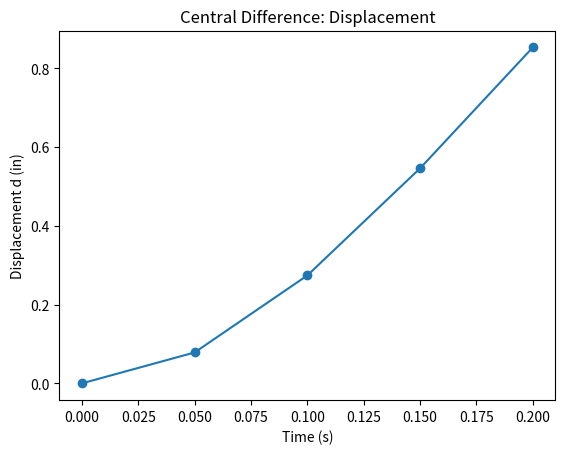
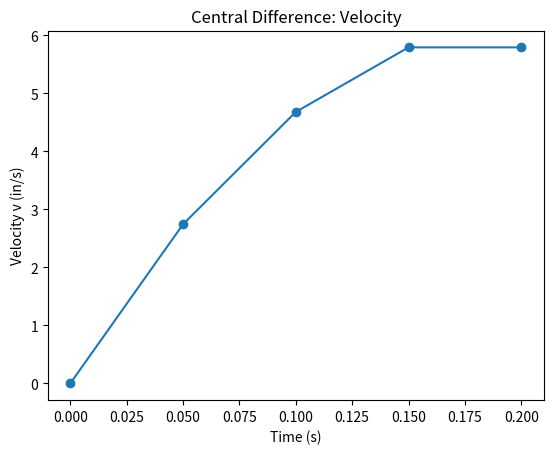
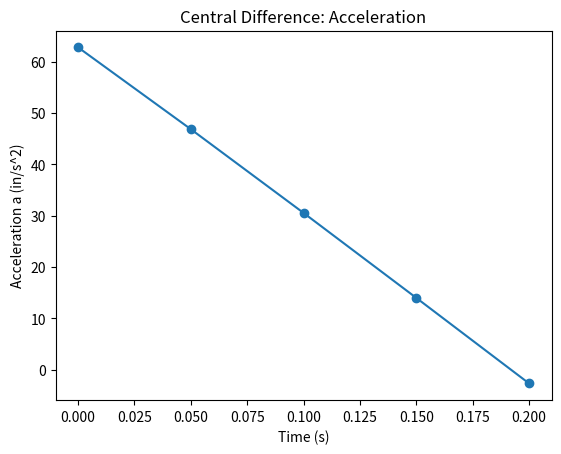

Source code (Python) for these figures, in order:
# Central Difference Method for an SDOF spring–mass system
# Example matches the slide: m=31.83 lb*s^2/in, k=100 lb/in
# Force: triangular ramp 2000 lb at t=0 to 0 lb at t=0.2 s (then 0 afterwards)
# Δt = 0.05 s

import numpy as np
import matplotlib.pyplot as plt

def force_ramp(t, F0=2000.0, t_end=0.2):
    """Linear ramp from F0 at t=0 to 0 at t_end; zero afterwards."""
    if t < 0:
        return 0.0
    if t <= t_end:
        return F0 * (1 - t / t_end)
    return 0.0

def central_difference(m, k, F_func, dt, t_end, d0=0.0, v0=0.0):
    n_steps = int(np.round(t_end / dt)) + 1
    t = np.linspace(0.0, t_end, n_steps)
    d = np.zeros(n_steps)
    v = np.zeros(n_steps)
    a = np.zeros(n_steps)
    
    # Step 1: Initial conditions (from slide)
    d[0] = d0
    v[0] = v0
    
    # Step 2: Initial acceleration
    F0 = F_func(0.0)
    a[0] = (F0 - k * d[0]) / m
    
    # "Ghost" displacement at i=-1
    d_minus1 = d[0] - dt * v[0] + 0.5 * (dt**2) * a[0]
    
    # Explicit recurrence
    M = m
    K = k
    for i in range(0, n_steps - 1):
        Fi = F_func(t[i])
        # M d_{i+1} = dt^2 F_i + (2M - dt^2 K) d_i - M d_{i-1}
        d_ip1 = ( (dt**2) * Fi + (2*M - (dt**2)*K) * d[i] - M * (d_minus1 if i==0 else d[i-1]) ) / M
        # acceleration and velocity at i (centered)
        a[i] = (Fi - K * d[i]) / M
        if i >= 1:
            v[i] = (d[i+1] - d[i-1]) / (2*dt)  # will fill for i=1..n-2 later
        # shift
        if i == 0:
            d[1] = d_ip1
        else:
            d[i+1] = d_ip1
    
    # Acceleration at last step using equilibrium
    a[-1] = (F_func(t[-1]) - K * d[-1]) / M
    # Fill velocities at boundaries with one-sided central approximations
    v[1:-1] = (d[2:] - d[:-2]) / (2*dt)
    v[0] = (d[1] - d_minus1) / (2*dt)
    v[-1] = (d[-1] - d[-3]) / (2*dt) if n_steps >= 3 else v[0]
    
    return t, d, v, a

# Parameters from slide
m = 31.83     # lb*s^2/in
k = 100.0     # lb/in
dt = 0.05     # s
t_end = 0.20  # s

t, d, v, a = central_difference(m, k, force_ramp, dt, t_end, d0=0.0, v0=0.0)

# Print step-by-step values to match slides
print("Central Difference (m=31.83, k=100, Δt=0.05 s)")
print(f"{'i':>2} {'t(s)':>6} {'F(t) (lb)':>12} {'d (in)':>12} {'v (in/s)':>12} {'a (in/s^2)':>14}")
d_minus1_example = 0 - dt*0 + 0.5*(dt**2)*((2000 - 100*0)/m)
print(f" -1 {(-dt):6.2f} {force_ramp(-dt):12.2f} {d_minus1_example:12.5f} {'-':>12} {'-':>14}")
for i, ti in enumerate(t):
    print(f"{i:2d} {ti:6.2f} {force_ramp(ti):12.2f} {d[i]:12.5f} {v[i]:12.5f} {a[i]:14.5f}")

# Plots (one per figure, no style/colors specified)
plt.figure()
plt.plot(t, d, marker='o')
plt.xlabel("Time (s)")
plt.ylabel("Displacement d (in)")
plt.title("Central Difference: Displacement")

plt.figure()
plt.plot(t, v, marker='o')
plt.xlabel("Time (s)")
plt.ylabel("Velocity v (in/s)")
plt.title("Central Difference: Velocity")

plt.figure()
plt.plot(t, a, marker='o')
plt.xlabel("Time (s)")
plt.ylabel("Acceleration a (in/s^2)")
plt.title("Central Difference: Acceleration")

plt.show()
